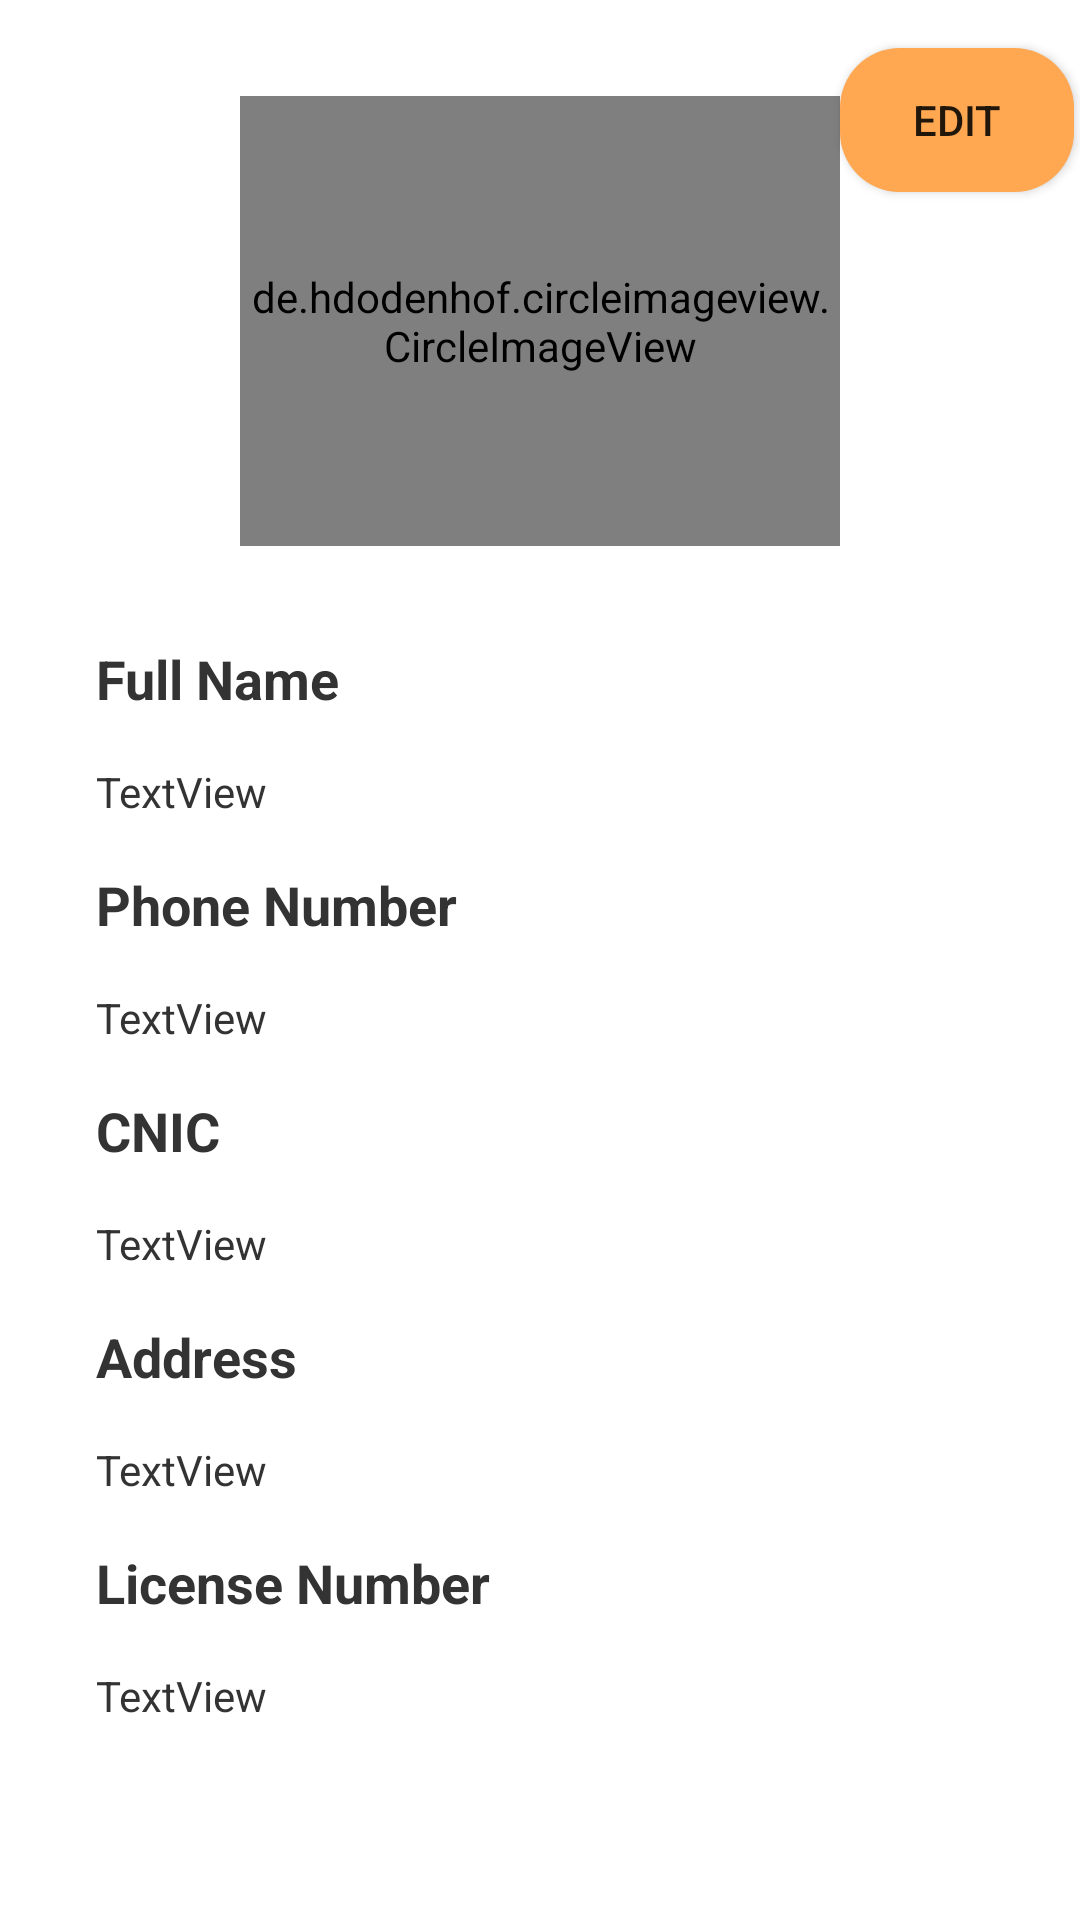

Android layout source for this screen:
<!-- AndroidManifest.xml: application theme AppTheme -->
<!-- res/layout/activity_user_profile.xml -->
<?xml version="1.0" encoding="utf-8"?>
<androidx.constraintlayout.widget.ConstraintLayout xmlns:android="http://schemas.android.com/apk/res/android"
    xmlns:app="http://schemas.android.com/apk/res-auto"
    xmlns:tools="http://schemas.android.com/tools"
    android:layout_width="match_parent"
    android:layout_height="match_parent"
    tools:context=".UserProfileActivity">

    <TextView
        android:id="@+id/licenseText"
        android:layout_width="wrap_content"
        android:layout_height="wrap_content"
        android:layout_marginTop="16dp"
        android:text="License Number"
        android:textColor="@color/colorGrey"
        android:textSize="18sp"
        android:textStyle="bold"
        app:layout_constraintStart_toStartOf="@+id/textViewUserAddress"
        app:layout_constraintTop_toBottomOf="@+id/textViewUserAddress" />

    <TextView
        android:id="@+id/textViewUserLicenseNumber"
        android:layout_width="0dp"
        android:layout_height="wrap_content"
        android:layout_marginTop="16dp"
        android:layout_marginEnd="32dp"
        android:text="TextView"
        android:textColor="@color/colorGrey"
        app:layout_constraintEnd_toEndOf="parent"
        app:layout_constraintHorizontal_bias="0.0"
        app:layout_constraintStart_toStartOf="@+id/licenseText"
        app:layout_constraintTop_toBottomOf="@+id/licenseText" />

    <de.hdodenhof.circleimageview.CircleImageView
        android:id="@+id/imageViewUser"
        android:layout_width="200dp"
        android:layout_height="150dp"
        android:layout_marginTop="32dp"
        app:layout_constraintEnd_toEndOf="parent"
        app:layout_constraintStart_toStartOf="parent"
        app:layout_constraintTop_toTopOf="parent"
        android:src="@drawable/icon_user"/>

    <TextView
        android:id="@+id/textViewUserAddress"
        android:layout_width="0dp"
        android:layout_height="wrap_content"
        android:layout_marginTop="16dp"
        android:layout_marginEnd="32dp"
        android:text="TextView"
        android:textColor="@color/colorGrey"
        app:layout_constraintEnd_toEndOf="parent"
        app:layout_constraintStart_toStartOf="@+id/textView9"
        app:layout_constraintTop_toBottomOf="@+id/textView9" />

    <TextView
        android:id="@+id/textView9"
        android:layout_width="wrap_content"
        android:layout_height="wrap_content"
        android:layout_marginTop="16dp"
        android:text="Address"
        android:textColor="@color/colorGrey"
        android:textSize="18sp"
        android:textStyle="bold"
        app:layout_constraintStart_toStartOf="@+id/textViewUserCnic"
        app:layout_constraintTop_toBottomOf="@+id/textViewUserCnic" />

    <TextView
        android:id="@+id/textView7"
        android:layout_width="wrap_content"
        android:layout_height="wrap_content"
        android:layout_marginTop="16dp"
        android:text="CNIC"
        android:textSize="18sp"
        android:textStyle="bold"
        android:textColor="@color/colorGrey"
        app:layout_constraintStart_toStartOf="@+id/textViewUserPhone"
        app:layout_constraintTop_toBottomOf="@+id/textViewUserPhone" />

    <TextView
        android:id="@+id/textView3"
        android:layout_width="wrap_content"
        android:layout_height="wrap_content"
        android:layout_marginStart="32dp"
        android:layout_marginTop="32dp"
        android:text="Full Name"
        android:textColor="@color/colorGrey"
        android:textSize="18sp"
        android:textStyle="bold"
        app:layout_constraintStart_toStartOf="parent"
        app:layout_constraintTop_toBottomOf="@+id/imageViewUser" />

    <TextView
        android:id="@+id/textViewUserName"
        android:layout_width="0dp"
        android:layout_height="wrap_content"
        android:layout_marginTop="16dp"
        android:layout_marginEnd="32dp"
        android:text="TextView"
        android:textColor="@color/colorGrey"
        app:layout_constraintEnd_toEndOf="parent"
        app:layout_constraintStart_toStartOf="@+id/textView3"
        app:layout_constraintTop_toBottomOf="@+id/textView3" />

    <TextView
        android:id="@+id/textView5"
        android:layout_width="wrap_content"
        android:layout_height="wrap_content"
        android:layout_marginTop="16dp"
        android:text="Phone Number"
        android:textSize="18sp"
        android:textStyle="bold"
        android:textColor="@color/colorGrey"
        app:layout_constraintStart_toStartOf="@+id/textViewUserName"
        app:layout_constraintTop_toBottomOf="@+id/textViewUserName" />

    <TextView
        android:id="@+id/textViewUserPhone"
        android:layout_width="0dp"
        android:layout_height="wrap_content"
        android:layout_marginTop="16dp"
        android:layout_marginEnd="32dp"
        android:text="TextView"
        android:textColor="@color/colorGrey"
        app:layout_constraintEnd_toEndOf="parent"
        app:layout_constraintStart_toStartOf="@+id/textView5"
        app:layout_constraintTop_toBottomOf="@+id/textView5" />

    <TextView
        android:id="@+id/textViewUserCnic"
        android:layout_width="0dp"
        android:layout_height="wrap_content"
        android:layout_marginTop="16dp"
        android:layout_marginEnd="32dp"
        android:text="TextView"
        android:textColor="@color/colorGrey"
        app:layout_constraintEnd_toEndOf="parent"
        app:layout_constraintStart_toStartOf="@+id/textView7"
        app:layout_constraintTop_toBottomOf="@+id/textView7" />

    <Button
        android:id="@+id/button"
        android:layout_width="0dp"
        android:layout_height="wrap_content"
        android:layout_marginTop="16dp"
        android:layout_marginEnd="2dp"
        android:background="@drawable/xml_button_bg"
        android:onClick="onEditProfileClicked"
        android:text="Edit"
        app:layout_constraintEnd_toEndOf="parent"
        app:layout_constraintStart_toEndOf="@+id/imageViewUser"
        app:layout_constraintTop_toTopOf="parent" />
</androidx.constraintlayout.widget.ConstraintLayout>
<!-- resources referenced by this layout -->
<resources>
  <color name="colorGrey">#333</color>
  <!-- drawable xml_button_bg (drawable) -->
  <?xml version="1.0" encoding="utf-8"?>
  <shape xmlns:android="http://schemas.android.com/apk/res/android">
      <solid android:color="@color/colorPrimary"/>
      <corners
          android:radius="20dp" />
  </shape>
  <style name="AppTheme" parent="Theme.MaterialComponents.Light.DarkActionBar">
          
          <item name="colorPrimary">@color/colorPrimary</item>
          <item name="colorPrimaryDark">@color/colorPrimaryDark</item>
          <item name="colorAccent">@color/colorAccent</item>
      </style>
  <color name="colorPrimary">#ffa751</color>
  <color name="colorPrimaryDark">#ffa751</color>
  <color name="colorAccent">#03DAC5</color>
</resources>
